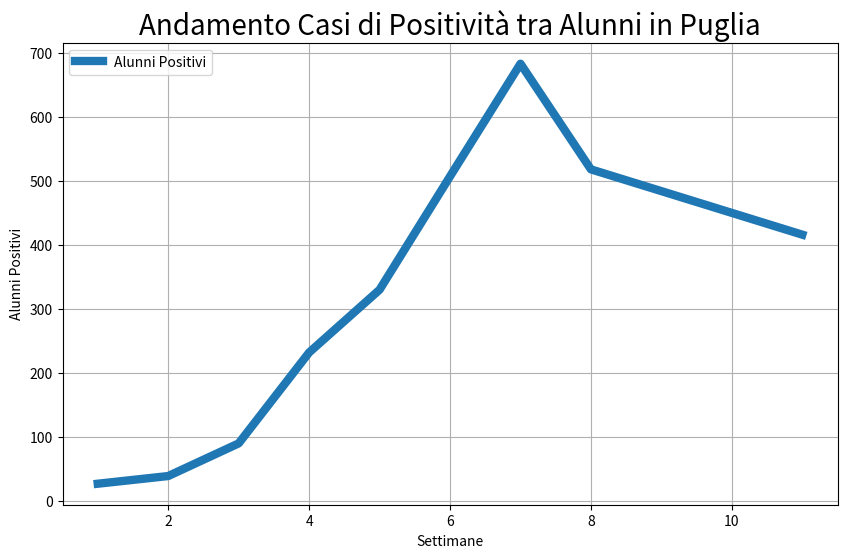
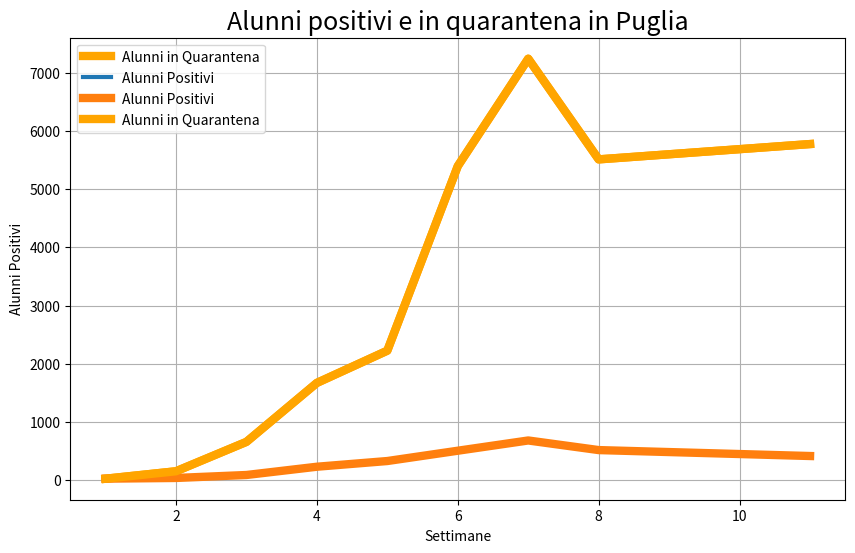
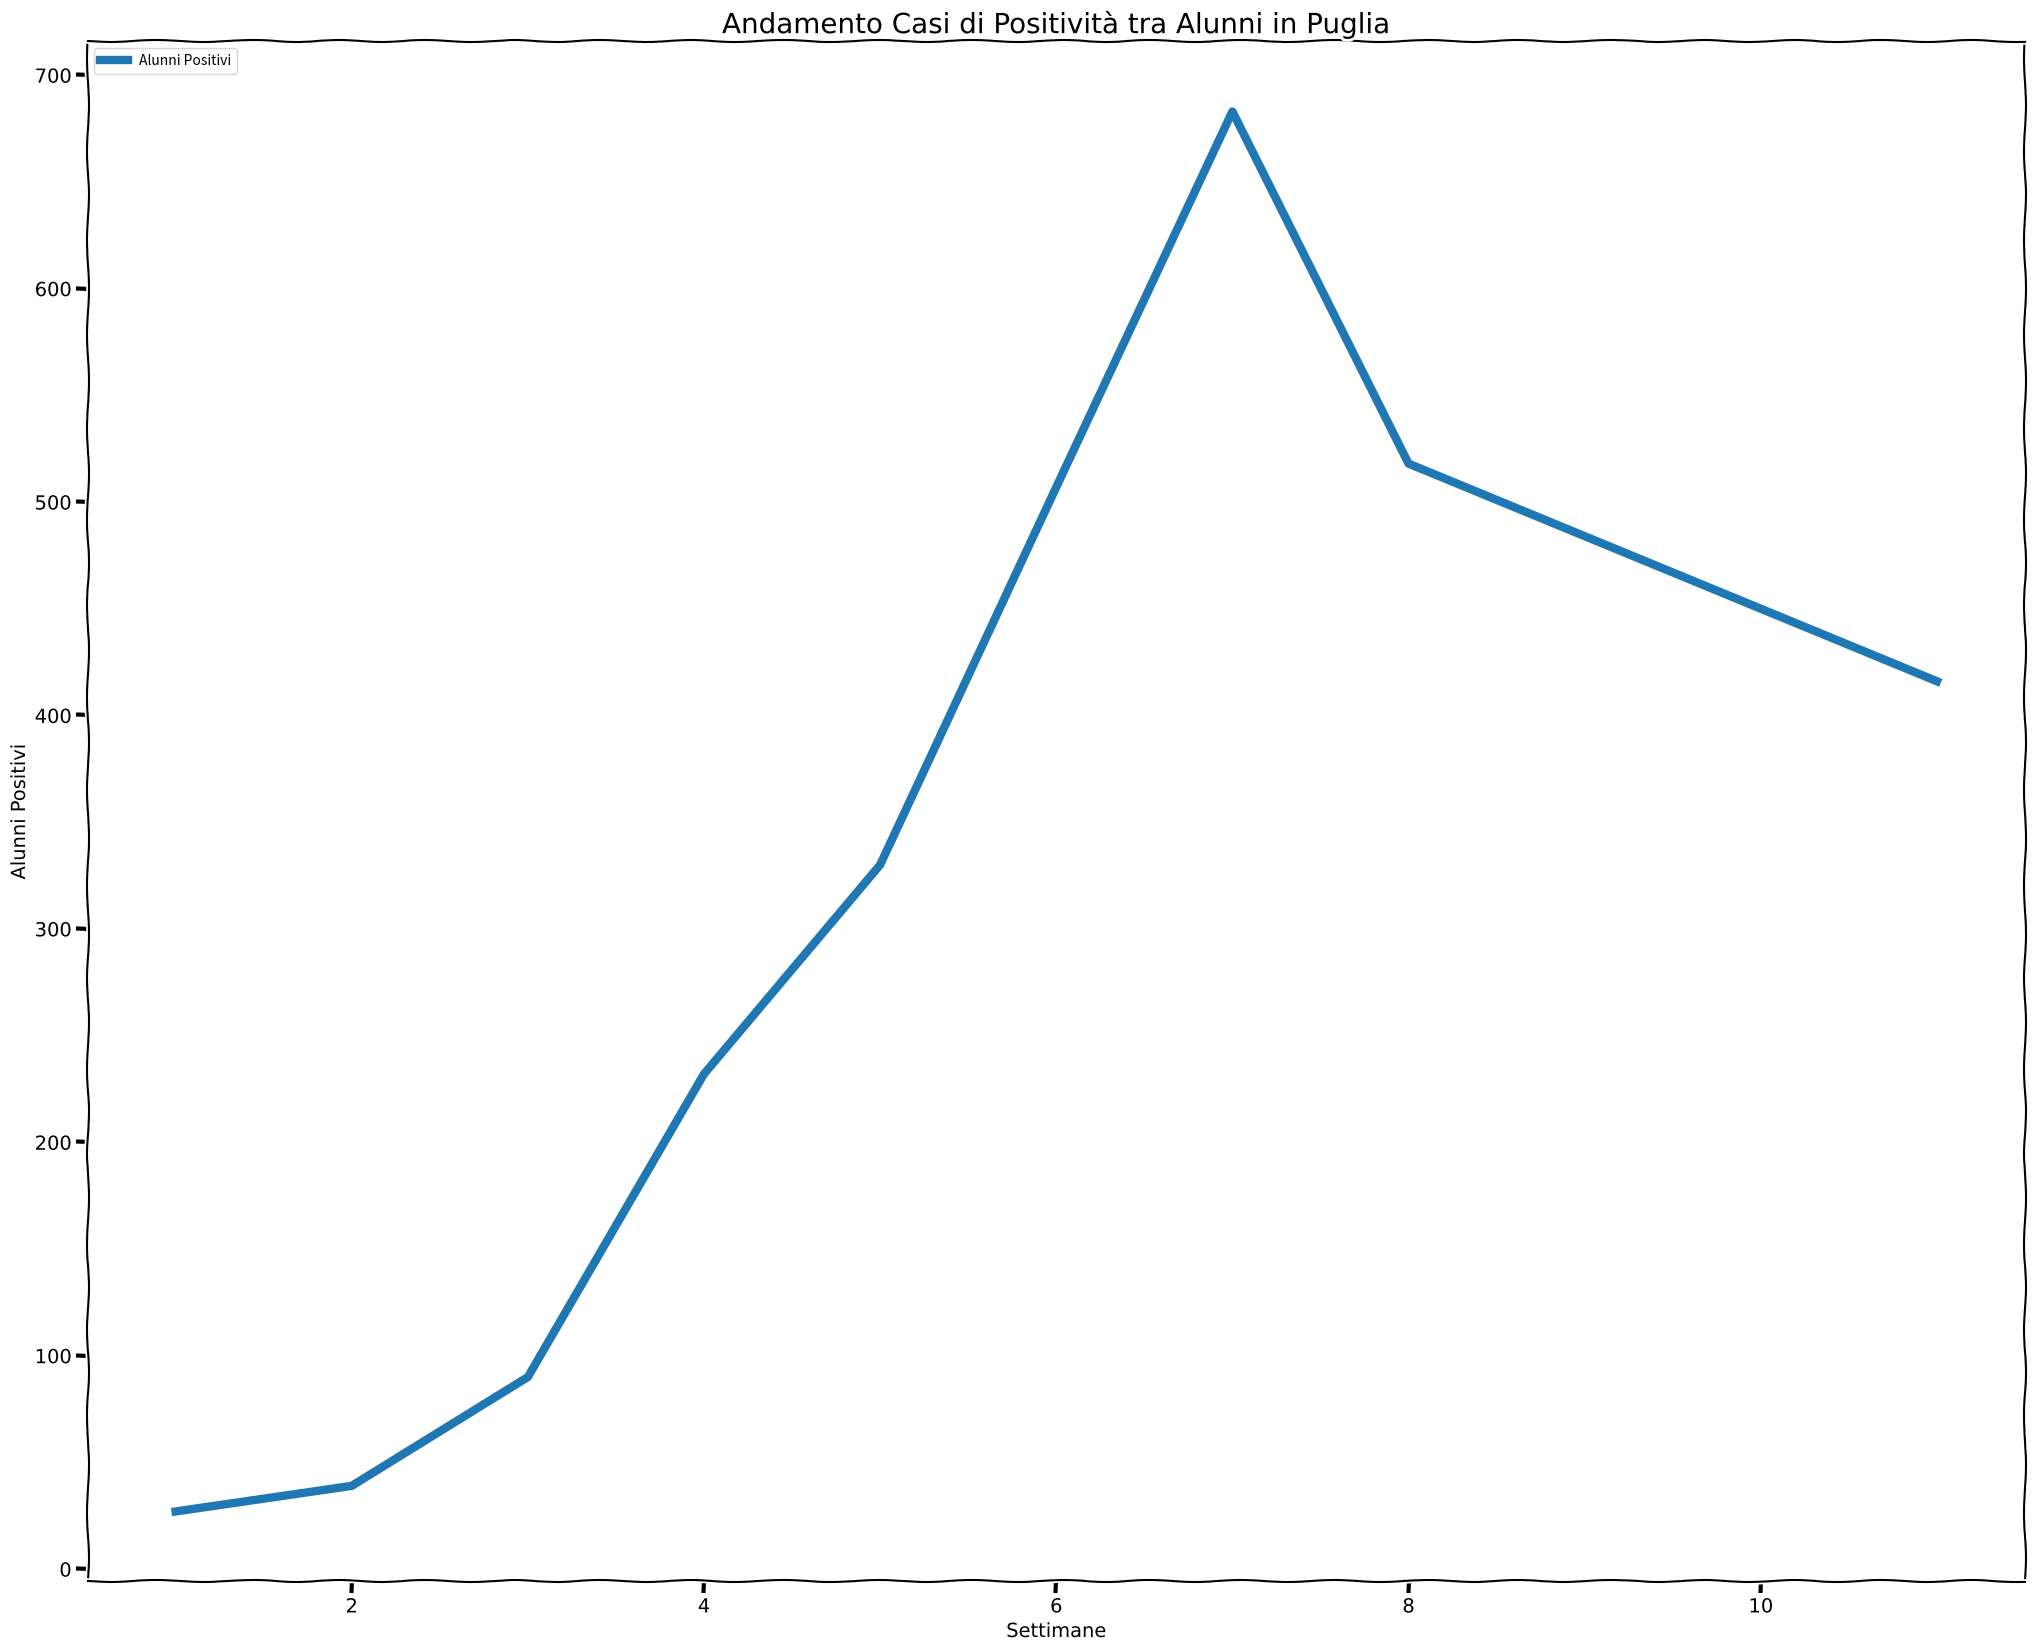

Write the Python code that produced these figures, in order.
#!/usr/bin/env python
# coding: utf-8

# #                      Rapporto Covid/Scuole per Regione Puglia
# 
# [redacted]

# In[71]:


#Importo le librerie che mi servono
import pandas as pd
import numpy as np
import matplotlib.pyplot as plt


# In[83]:


#Realizzo il dataframe sulla positivià degli alunni
df = pd.DataFrame({"settimane" : [1, 2, 3, 4, 5, 6, 7, 8, 11],
                   "alunni_pos" : [27, 39, 90, 232, 330, 507, 683, 518, 416]})
    #N.B. I dati della nona e decima settimana non sono stati resi pubblici dal Ministero


# In[84]:


df.head() #controllo la realizzazione del DF


# In[98]:


# Realizzo il grafico

plt.figure(figsize=[10,6])
plt.grid(True)
plt.plot(df['settimane'], df['alunni_pos'], label='Alunni Positivi', linewidth=6, linestyle='solid')
plt.xlabel('Settimane')
plt.ylabel('Alunni Positivi')
plt.title("Andamento Casi di Positività tra Alunni in Puglia", fontsize=20)
plt.legend(loc=2)


# In[100]:


#Realizzo il DF sul numero degli alunni in quarantena
quar = pd.DataFrame({"settimane" : [1, 2, 3, 4, 5, 6, 7, 8, 11],
                    "alunni_quar": [26, 154, 659, 1672, 2226, 5396, 7241, 5512, 5775]})


# In[101]:


quar.head() #controllo


# In[114]:


#Grafico
plt.figure(figsize=[10,6])
plt.grid(True)
plt.plot(quar['settimane'], quar['alunni_quar'], label='Alunni in Quarantena', linewidth=6, linestyle='solid',
        color='orange')
plt.plot(df['settimane'], df['alunni_pos'], label='Alunni Positivi', linewidth=3, linestyle='solid')
plt.xlabel('Settimane')
plt.ylabel('Alunni in Quarantena')
plt.title("Alunni positivi e in Quarantena in Puglia", fontsize=20)
plt.legend(loc=2)


# In[113]:


#Utilizzo l'estensione "XKCD" per rendere i grafici più carini
with plt.xkcd():
    plt.grid(True)
plt.plot(df['settimane'], df['alunni_pos'], label='Alunni Positivi', linewidth=6, linestyle='solid')
plt.plot(quar['settimane'], quar['alunni_quar'], label='Alunni in Quarantena', linewidth=6, linestyle='solid',
        color='orange')
plt.xlabel('Settimane')
plt.ylabel('Alunni Positivi')
plt.title("Alunni positivi e in quarantena in Puglia", fontsize=18)
plt.legend(loc=2)
plt.figure(figsize=[25,20])


# In[108]:


with plt.xkcd():
    plt.grid(True)
plt.plot(df['settimane'], df['alunni_pos'], label='Alunni Positivi', linewidth=6, linestyle='solid')
plt.xlabel('Settimane')
plt.ylabel('Alunni Positivi')
plt.title("Andamento Casi di Positività tra Alunni in Puglia", fontsize=20)
plt.legend(loc=2)
plt.figure(figsize=[25,20])

